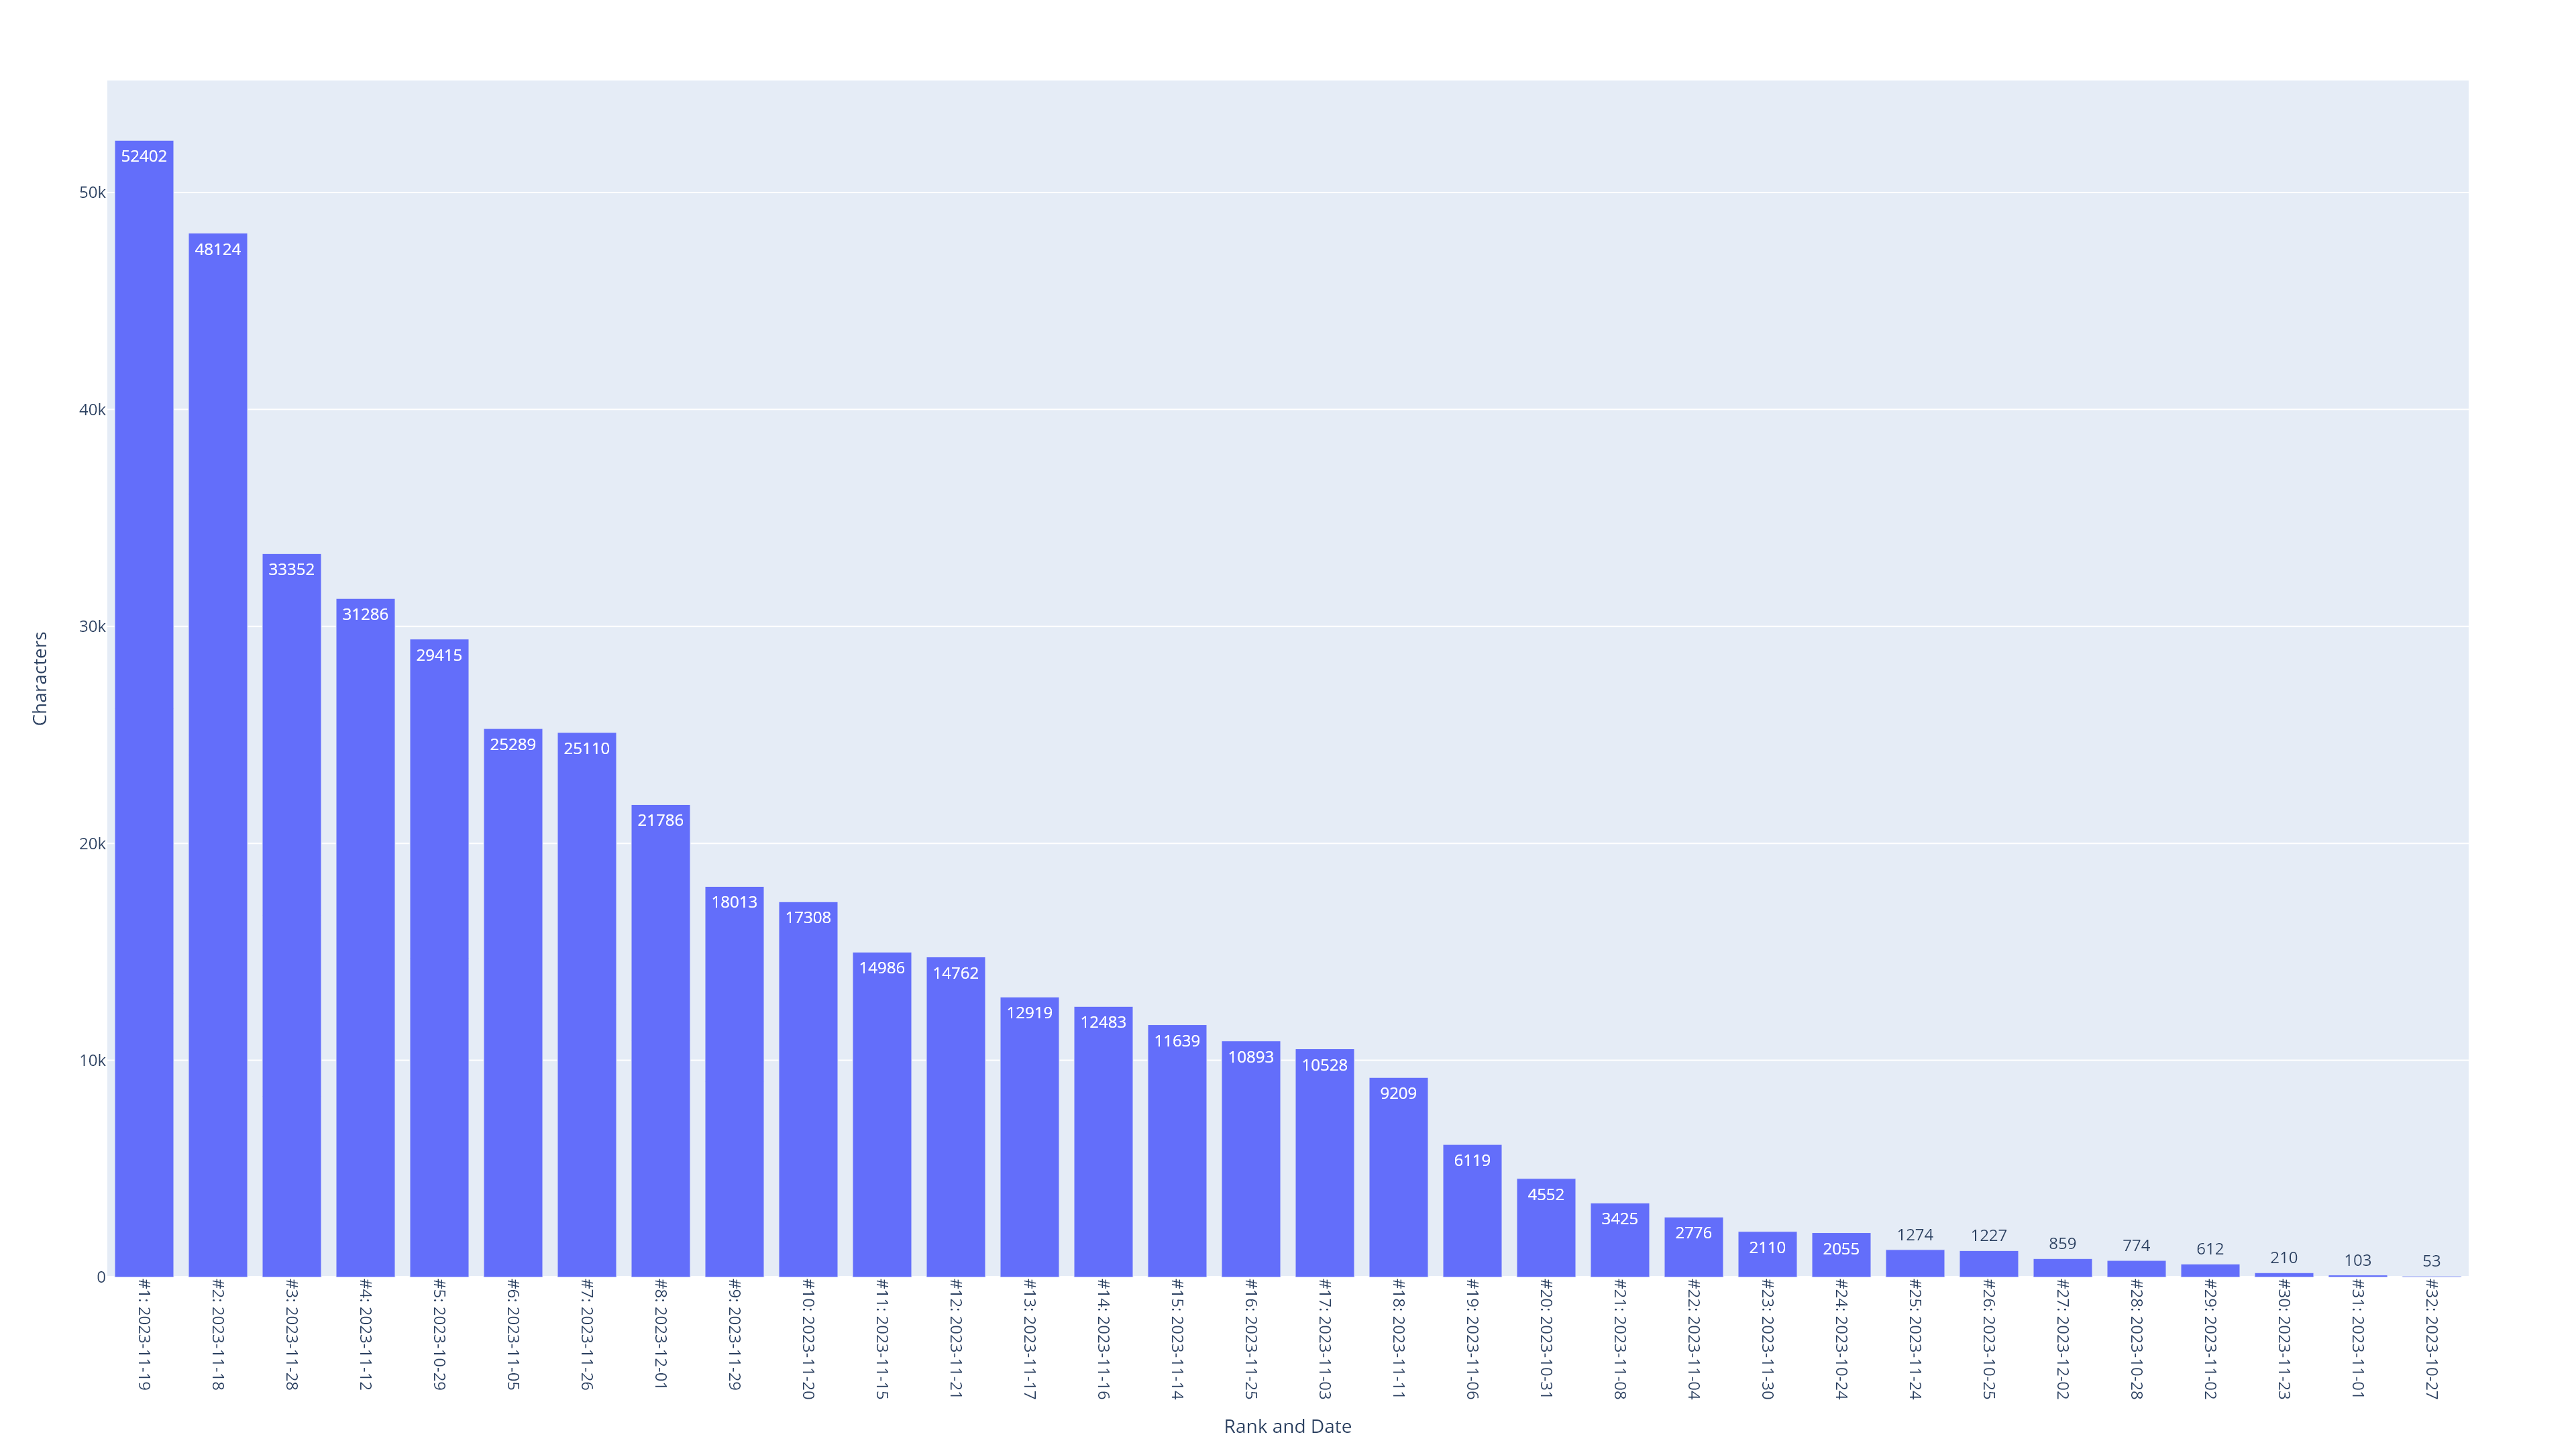

Data behind this chart, as committed beside it:
Local_Start_Date, Local_End_Date, Characters, Rank, Rank and Date
2023-11-19, 2023-11-19, 52402, 1, #1: 2023-11-19
2023-11-18, 2023-11-18, 48124, 2, #2: 2023-11-18
2023-11-28, 2023-11-28, 33352, 3, #3: 2023-11-28
2023-11-12, 2023-11-12, 31286, 4, #4: 2023-11-12
2023-10-29, 2023-10-29, 29415, 5, #5: 2023-10-29
2023-11-05, 2023-11-05, 25289, 6, #6: 2023-11-05
2023-11-26, 2023-11-26, 25110, 7, #7: 2023-11-26
2023-12-01, 2023-12-01, 21786, 8, #8: 2023-12-01
2023-11-29, 2023-11-29, 18013, 9, #9: 2023-11-29
2023-11-20, 2023-11-20, 17308, 10, #10: 2023-11-20
2023-11-15, 2023-11-15, 14986, 11, #11: 2023-11-15
2023-11-21, 2023-11-21, 14762, 12, #12: 2023-11-21
2023-11-17, 2023-11-17, 12919, 13, #13: 2023-11-17
2023-11-16, 2023-11-16, 12483, 14, #14: 2023-11-16
2023-11-14, 2023-11-14, 11639, 15, #15: 2023-11-14
2023-11-25, 2023-11-25, 10893, 16, #16: 2023-11-25
2023-11-03, 2023-11-03, 10528, 17, #17: 2023-11-03
2023-11-11, 2023-11-11, 9209, 18, #18: 2023-11-11
2023-11-06, 2023-11-06, 6119, 19, #19: 2023-11-06
2023-10-31, 2023-10-31, 4552, 20, #20: 2023-10-31
2023-11-08, 2023-11-08, 3425, 21, #21: 2023-11-08
2023-11-04, 2023-11-04, 2776, 22, #22: 2023-11-04
2023-11-30, 2023-11-30, 2110, 23, #23: 2023-11-30
2023-10-24, 2023-10-24, 2055, 24, #24: 2023-10-24
2023-11-24, 2023-11-24, 1274, 25, #25: 2023-11-24
2023-10-25, 2023-10-25, 1227, 26, #26: 2023-10-25
2023-12-02, 2023-12-02, 859, 27, #27: 2023-12-02
2023-10-28, 2023-10-28, 774, 28, #28: 2023-10-28
2023-11-02, 2023-11-02, 612, 29, #29: 2023-11-02
2023-11-23, 2023-11-23, 210, 30, #30: 2023-11-23
2023-11-01, 2023-11-01, 103, 31, #31: 2023-11-01
2023-10-27, 2023-10-27, 53, 32, #32: 2023-10-27
